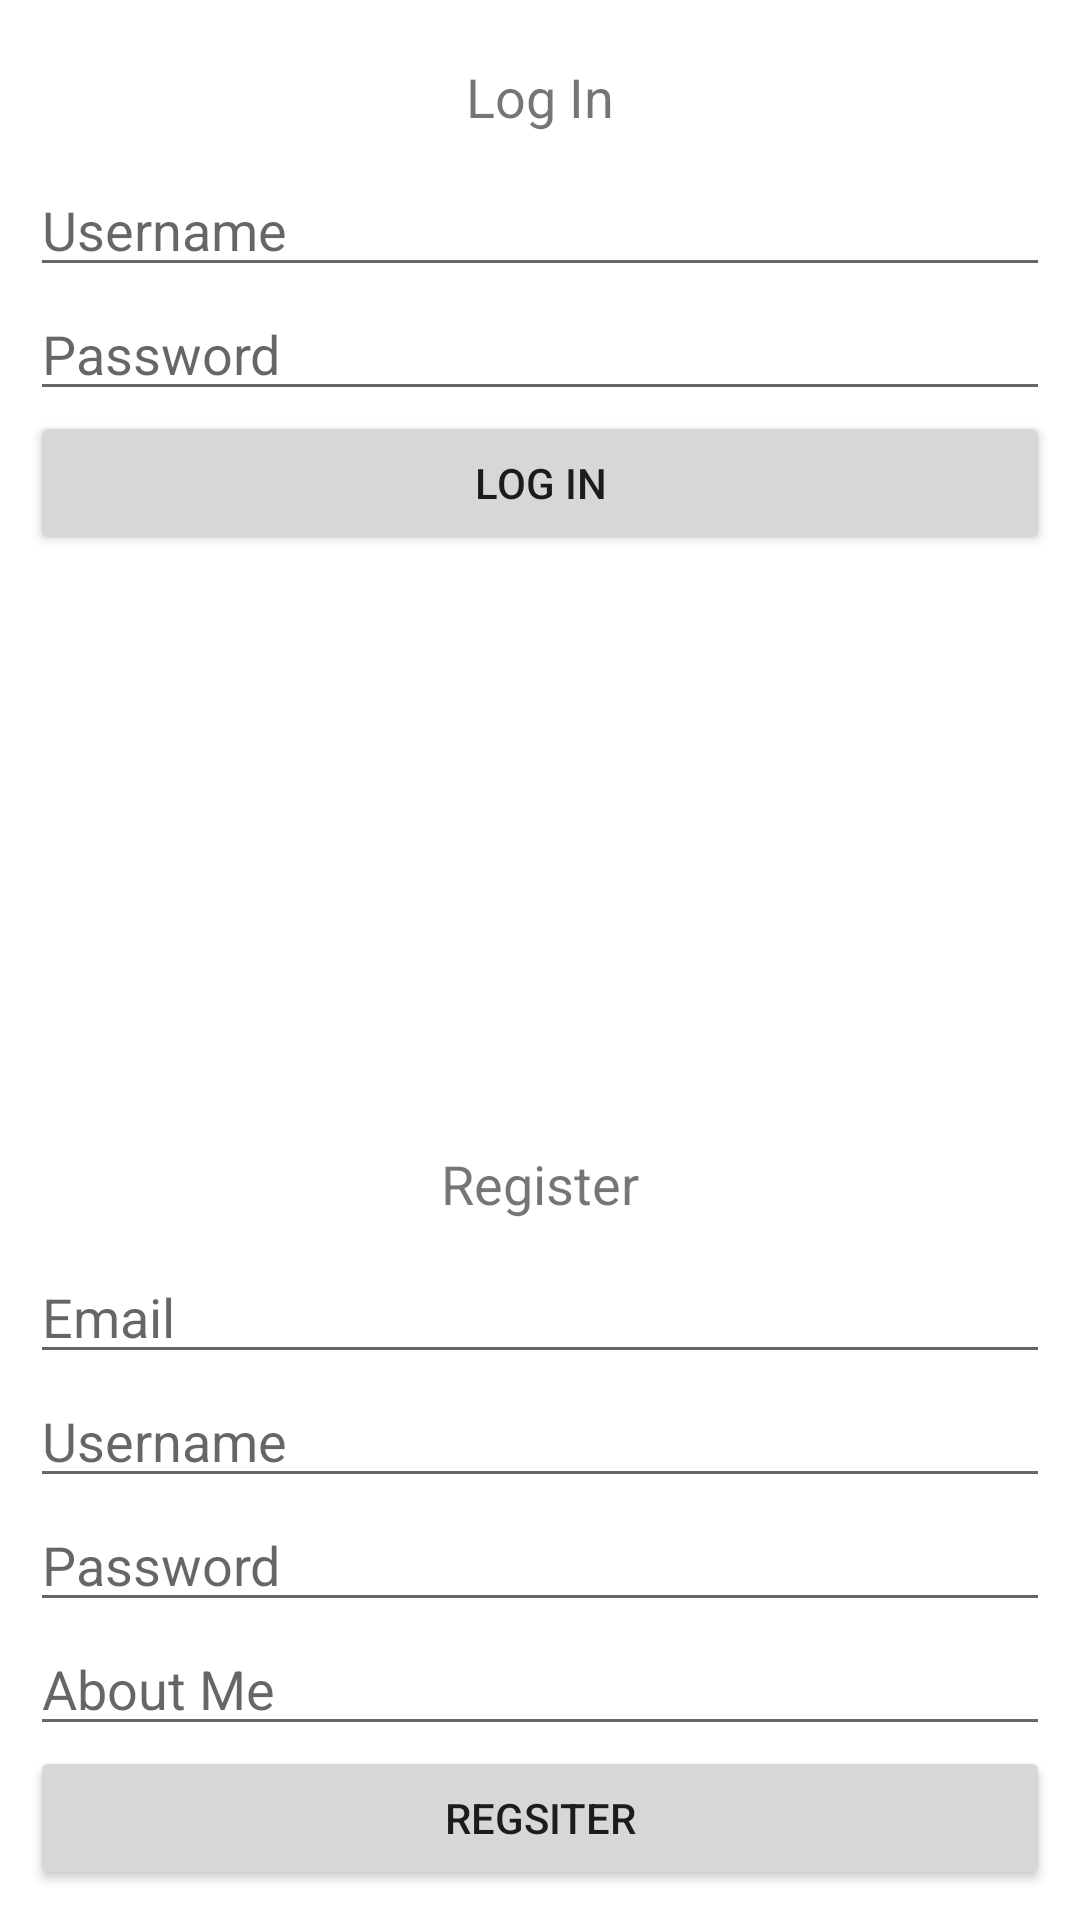

Here is an Android app screen rendered from its layout file. Give the layout XML and the strings, colors and styles it references.
<!-- AndroidManifest.xml: application theme Theme.SocialMediaDemo -->
<!-- res/layout/activity_login_register.xml -->
<?xml version="1.0" encoding="utf-8"?>
<androidx.constraintlayout.widget.ConstraintLayout xmlns:android="http://schemas.android.com/apk/res/android"
    xmlns:app="http://schemas.android.com/apk/res-auto"
    xmlns:tools="http://schemas.android.com/tools"
    android:layout_width="match_parent"
    android:layout_height="match_parent"
    tools:context=".LoginRegisterActivity">

    <LinearLayout
        android:layout_width="match_parent"
        android:layout_height="0dp"
        android:orientation="vertical"
        android:id="@+id/llLogin"
        android:layout_margin="10dp"
        app:layout_constraintTop_toTopOf="parent"
        app:layout_constraintStart_toStartOf="parent"
        app:layout_constraintEnd_toEndOf="parent">

        <TextView
            android:layout_width="match_parent"
            android:layout_height="wrap_content"
            android:textAlignment="center"
            android:padding="10dp"
            android:textSize="18dp"
            android:text="Log In"/>

        <EditText
            android:layout_width="match_parent"
            android:layout_height="wrap_content"
            android:id="@+id/etLogInUsername"
            android:hint="Username"/>

        <EditText
            android:layout_width="match_parent"
            android:layout_height="wrap_content"
            android:id="@+id/etLogInPassword"
            android:hint="Password"/>

        <Button
            android:layout_width="match_parent"
            android:layout_height="wrap_content"
            android:id="@+id/btLogInLogin"
            android:text="Log In"/>

    </LinearLayout>

    <LinearLayout
        android:layout_width="match_parent"
        android:layout_height="0dp"
        android:orientation="vertical"
        android:layout_margin="10dp"
        android:id="@+id/llRegister"
        app:layout_constraintBottom_toBottomOf="parent"
        app:layout_constraintStart_toStartOf="parent"
        app:layout_constraintEnd_toEndOf="parent">

        <TextView
            android:layout_width="match_parent"
            android:layout_height="wrap_content"
            android:textAlignment="center"
            android:padding="10dp"
            android:textSize="18dp"
            android:text="Register"/>

        <EditText
            android:layout_width="match_parent"
            android:layout_height="wrap_content"
            android:id="@+id/etRegEmail"
            android:hint="Email"/>

        <EditText
            android:layout_width="match_parent"
            android:layout_height="wrap_content"
            android:id="@+id/etRegUsername"
            android:hint="Username"/>

        <EditText
            android:layout_width="match_parent"
            android:layout_height="wrap_content"
            android:id="@+id/etRegPassword"
            android:hint="Password"/>

        <EditText
            android:layout_width="match_parent"
            android:layout_height="wrap_content"
            android:id="@+id/etRegAbout"
            android:hint="About Me"/>

        <Button
            android:layout_width="match_parent"
            android:layout_height="wrap_content"
            android:id="@+id/btRegRegister"
            android:text="Regsiter"/>

    </LinearLayout>

</androidx.constraintlayout.widget.ConstraintLayout>
<!-- resources referenced by this layout -->
<resources>
  <style name="Theme.SocialMediaDemo" parent="Theme.MaterialComponents.DayNight.DarkActionBar">
          
          <item name="colorPrimary">@color/purple_500</item>
          <item name="colorPrimaryVariant">@color/purple_700</item>
          <item name="colorOnPrimary">@color/white</item>
          
          <item name="colorSecondary">@color/teal_200</item>
          <item name="colorSecondaryVariant">@color/teal_700</item>
          <item name="colorOnSecondary">@color/black</item>
          
          <item name="android:statusBarColor" tools:targetApi="l">?attr/colorPrimaryVariant</item>
          
      </style>
  <!-- not gathered from this repository: default colours our renderer supplied (Android Studio template values) -->
  <color name="purple_500">#FF6200EE</color>
  <color name="purple_700">#FF3700B3</color>
  <color name="teal_200">#FF03DAC5</color>
  <color name="teal_700">#FF018786</color>
  <color name="black">#FF000000</color>
  <color name="white">#FFFFFFFF</color>
</resources>
